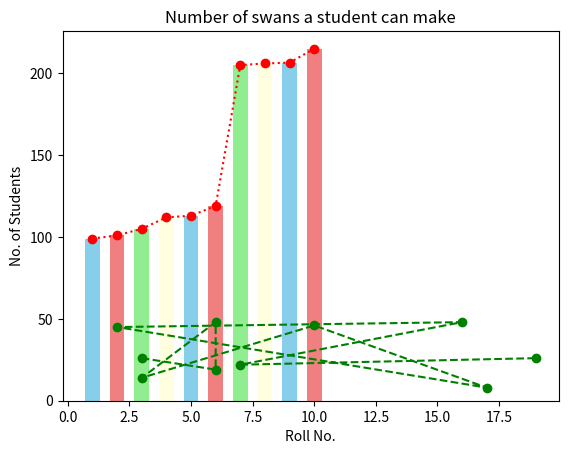

Write Python code to recreate this figure.
#day 22

print("Day 22 - Matplotlib - Plot Customization: Title, Colors, Labels")

from matplotlib import pyplot as plt
import numpy as np

x = np.random.randint(1,20,10)
print(x)
print("\n")

y = np.random.randint(1,50,10)
print(y)
print("\n")

plt.plot(x,y, color='green', marker='o' , linestyle = '--' )
plt.title("Growth over time")
plt.xlabel("Day")
plt.ylabel("Value")
plt.show()

#tasks for day 22

a = [1,2,3,4,5,6,7,8,9,10]
b = [99,101,105,112,113,119,205,206,206.5,215]
plt.plot(a , b , color = 'red' , marker = 'o' , linestyle = ':')
plt.title("Number of swans a student can make")
plt.xlabel("Roll No.")
plt.ylabel("No. of Students")
plt.show()

colors = ['skyblue' , 'lightcoral' , 'lightgreen' , 'lightyellow']
plt.bar(a , b, color = colors, width = 0.6)
plt.title("Number of swans a student can make")
plt.xlabel("Roll No.")
plt.ylabel("No. of Students")
plt.show()
